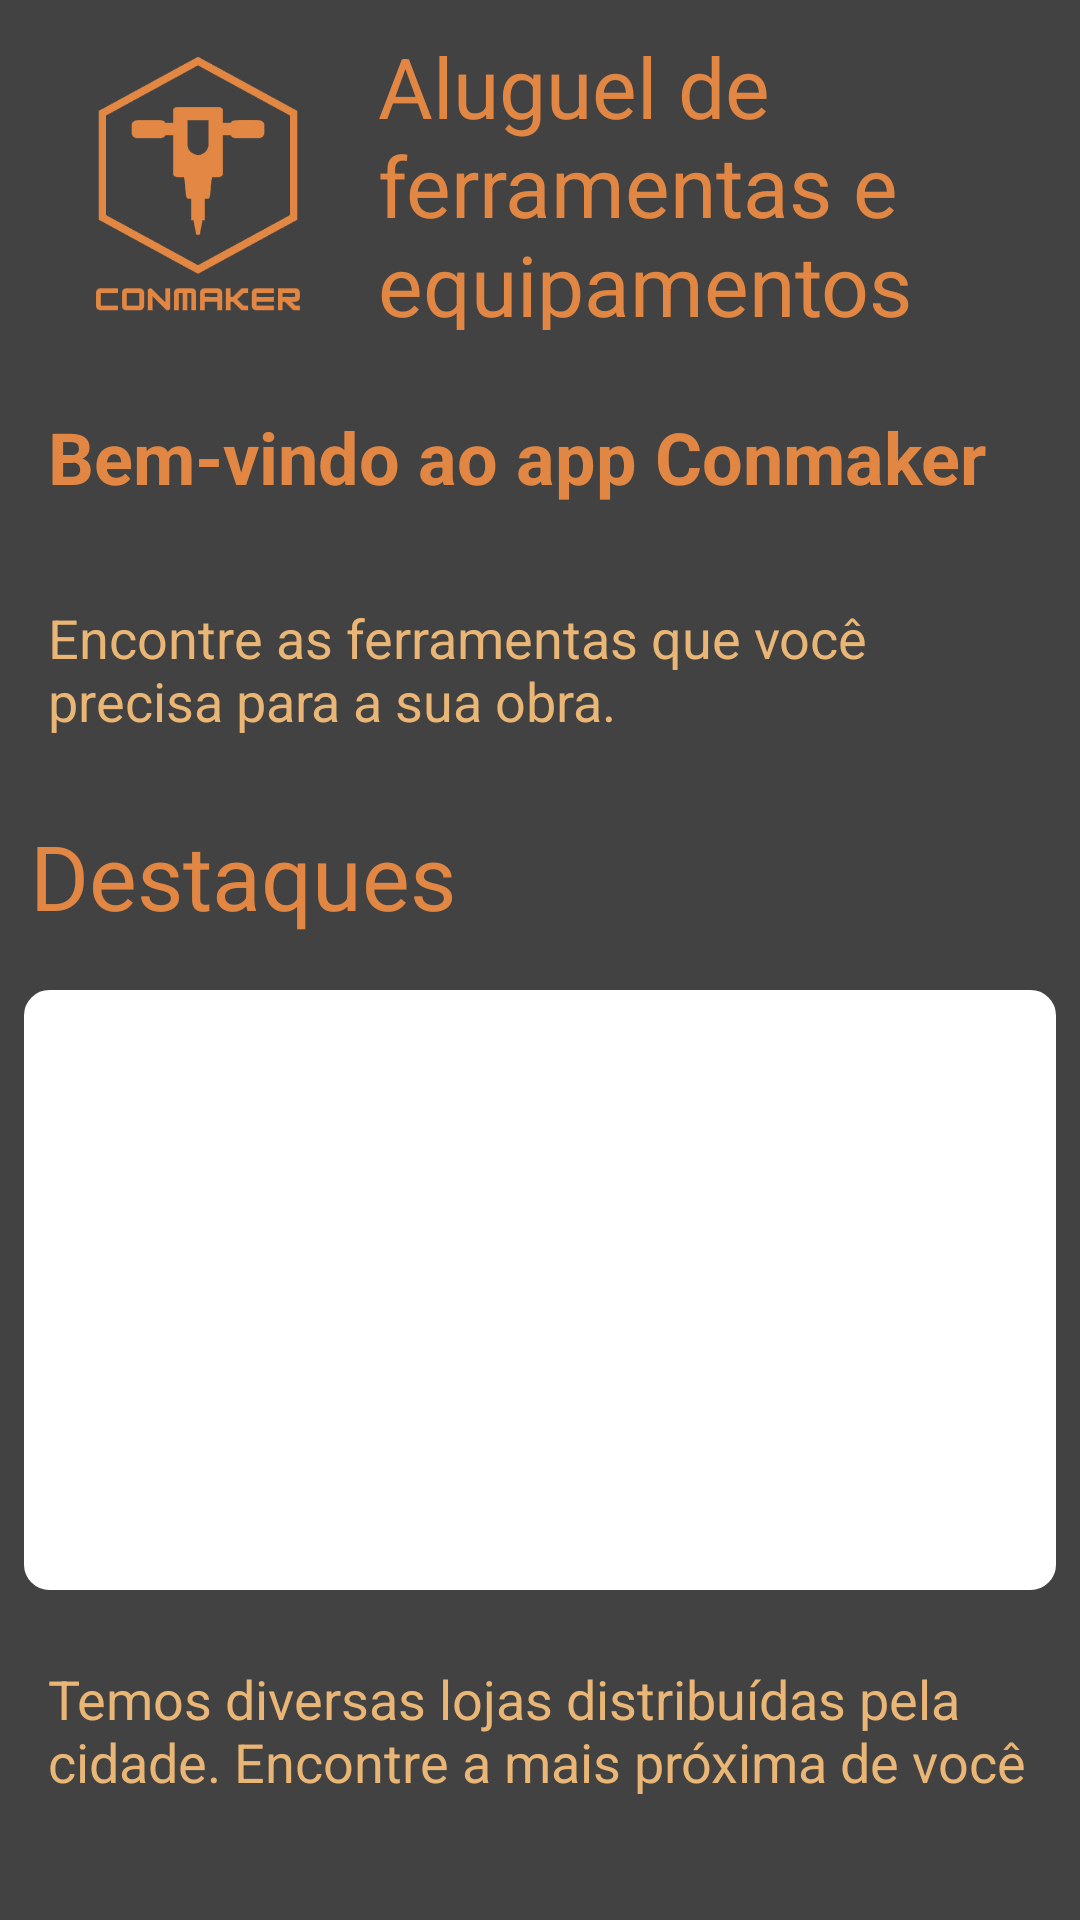

Produce the Android XML layout that renders to this screen, including the resource entries it uses.
<!-- AndroidManifest.xml: application theme Theme.Locadora -->
<!-- res/layout/fragment_home.xml -->
<?xml version="1.0" encoding="utf-8"?>
<LinearLayout xmlns:android="http://schemas.android.com/apk/res/android"
    xmlns:tools="http://schemas.android.com/tools"
    android:layout_width="match_parent"
    android:layout_height="match_parent"
    android:orientation="vertical"
    android:background="@color/cardview_dark_background"
    tools:context=".fragmentos.HomeFragment">


    <LinearLayout
        android:layout_width="match_parent"
        android:layout_height="120dp">

        <ImageView
            android:layout_width="100dp"
            android:layout_height="100dp"
            android:layout_gravity="center_vertical"
            android:layout_marginLeft="16dp"
            android:src="@drawable/logo" />

        <TextView
            android:layout_width="wrap_content"
            android:layout_height="wrap_content"
            android:text="Aluguel de ferramentas e equipamentos"
            android:textColor="@color/terra"
            android:textSize="28dp"
            android:layout_marginLeft="8dp"
            android:layout_margin="10dp"/>
    </LinearLayout>

    <TextView
            android:layout_width="wrap_content"
            android:layout_height="wrap_content"
            android:layout_marginBottom="16dp"
            android:text="Bem-vindo ao app Conmaker"
            android:textColor="@color/terra"
            android:textSize="24sp"
            android:textStyle="bold"
            android:layout_margin="16dp"
            tools:ignore="HardcodedText" />


    <TextView
        android:layout_width="wrap_content"
        android:layout_height="wrap_content"
        android:layout_marginBottom="10dp"
        android:layout_margin="16dp"
        android:textColor="@color/terra_claro"
        android:text="Encontre as ferramentas que você precisa para a sua obra."
        android:textSize="18sp"
        tools:ignore="HardcodedText" />

    <TextView
        android:id="@+id/textView"
        android:layout_width="match_parent"
        android:layout_height="wrap_content"
        android:layout_margin="10dp"
        android:text="Destaques"
        android:textColor="@color/terra"
        android:textAppearance="@style/TextAppearance.AppCompat.Display1"
        android:textSize="30sp"
        tools:ignore="HardcodedText" />

    <androidx.viewpager.widget.ViewPager
        android:id="@+id/viewPager"
        android:layout_width="match_parent"
        android:layout_height="200dp"
        android:layout_marginBottom="16dp"
        android:layout_margin="8dp"
        android:background="@drawable/search_view_bg"
        android:backgroundTint="@color/white"
        tools:ignore="SpeakableTextPresentCheck" >

    </androidx.viewpager.widget.ViewPager>

    <TextView
        android:id="@+id/textView4"
        android:layout_width="wrap_content"
        android:layout_height="wrap_content"
        android:layout_margin="16dp"
        android:layout_gravity="center_horizontal"
        android:textSize="18sp"
        android:textColor="@color/terra_claro"
        android:text="Temos diversas lojas distribuídas pela cidade. Encontre a mais próxima de você" />


</LinearLayout>
<!-- resources referenced by this layout -->
<resources>
  <color name="terra">#e28743</color>
  <color name="terra_claro">#eab676</color>
  <color name="white">#FFFFFFFF</color>
  <!-- drawable logo: jpg bitmap (drawable, 74401 bytes) -->
  <!-- drawable search_view_bg (drawable) -->
  <?xml version="1.0" encoding="utf-8"?>
  <shape xmlns:android="http://schemas.android.com/apk/res/android">
  
      <corners android:radius="8dp"/>
      <stroke android:color="@color/terra"
          android:width="1dp"/>
  
  </shape>
  <style name="Theme.Locadora" parent="Theme.MaterialComponents.DayNight.DarkActionBar">
          
          <item name="colorPrimary">@color/purple_500</item>
          <item name="colorPrimaryVariant">@color/purple_700</item>
          <item name="colorOnPrimary">@color/white</item>
          
          <item name="colorSecondary">@color/teal_200</item>
          <item name="colorSecondaryVariant">@color/teal_700</item>
          <item name="colorOnSecondary">@color/black</item>
          
          <item name="android:statusBarColor">?attr/colorPrimaryVariant</item>
          
      </style>
  <color name="purple_500">#FF6200EE</color>
  <color name="purple_700">#FF3700B3</color>
  <color name="teal_200">#FF03DAC5</color>
  <color name="teal_700">#FF018786</color>
  <color name="black">#FF000000</color>
</resources>
